18-way image classification set "picture" from GitHub (hk-railway/picturebook); label vocabulary: JR bus, JR ETC, JR EXP DC, JR EXP EC, JR ferry, JR local&etc PC, JR local diesel car, JR LOCAL EC1, JR LOCAL EC2, JR local hybrid car, JR LOCO, JR maglev, JR shinkansen, JR super express diesel car, JR super express electric car, JR superexp ec(jnr1), JR superexp ec(jnr2), JR super express passenger car.

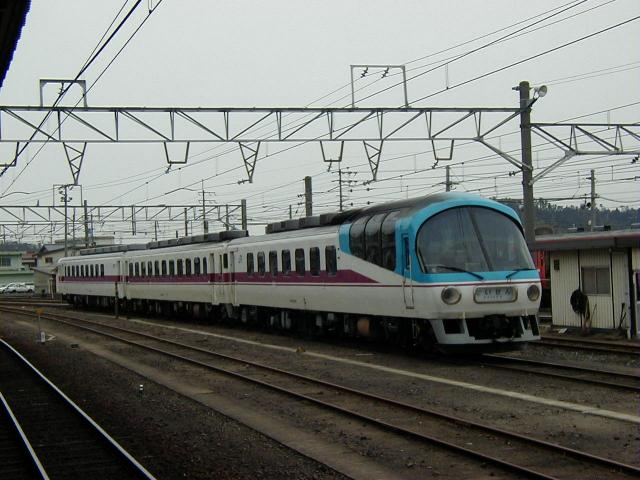
Label: JR EXP DC

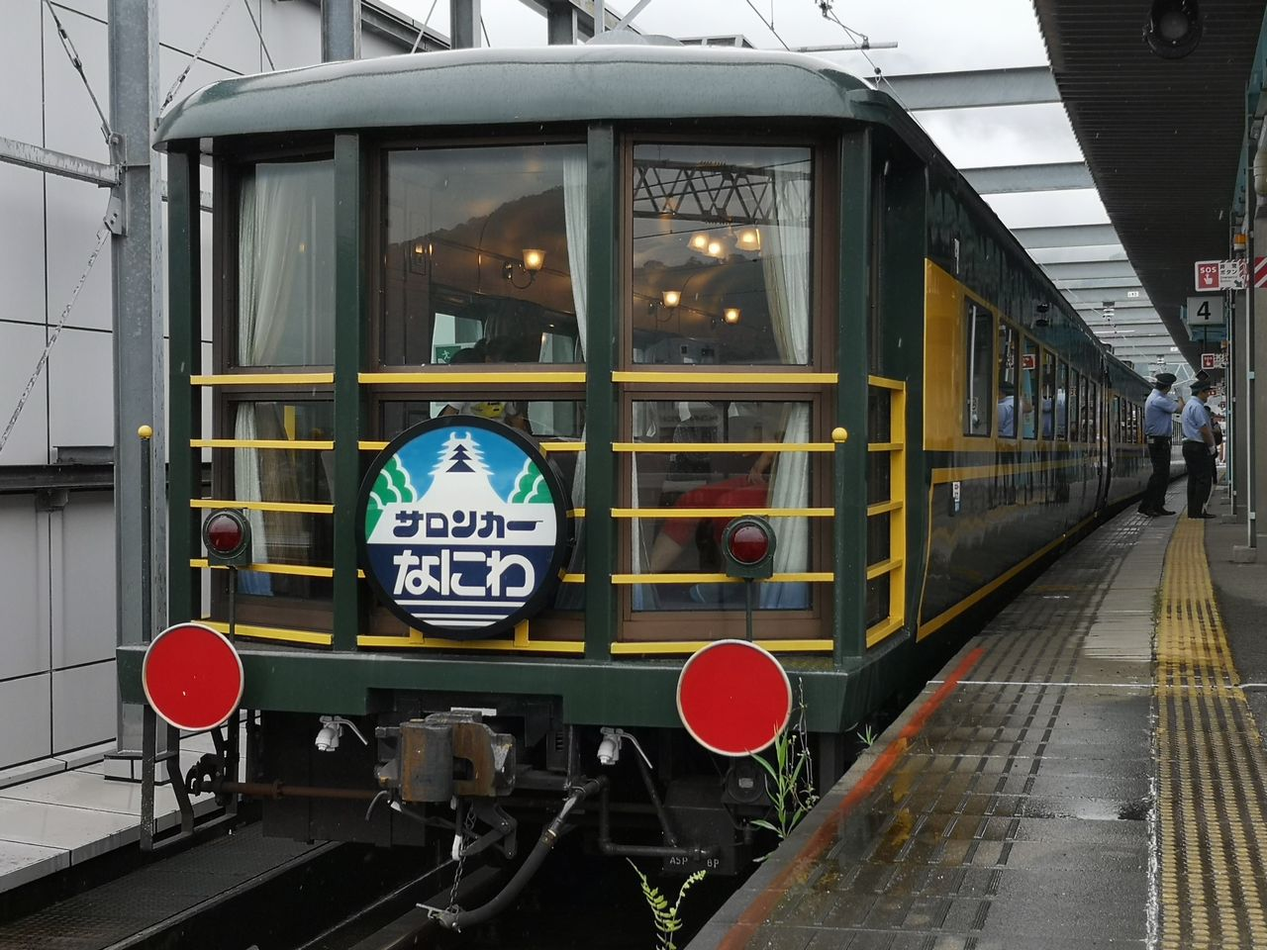
Label: JR super express passenger car

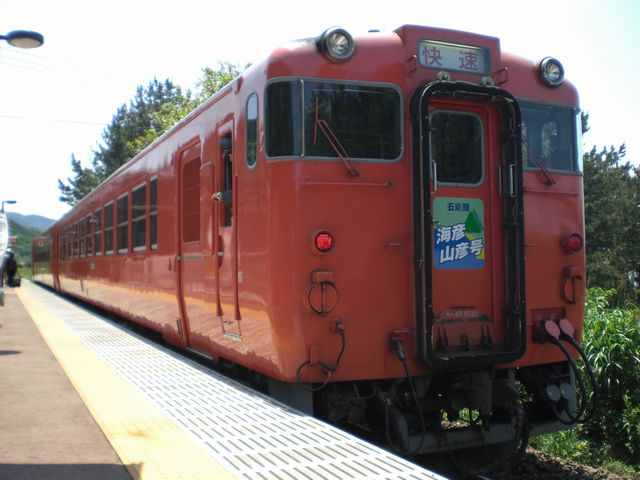
Label: JR local diesel car

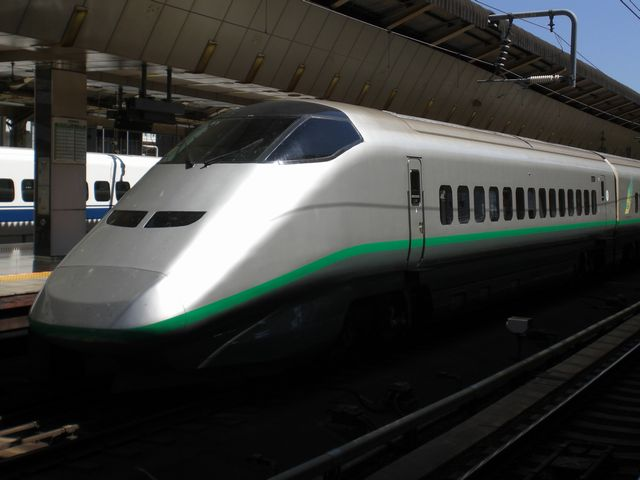
Label: JR shinkansen

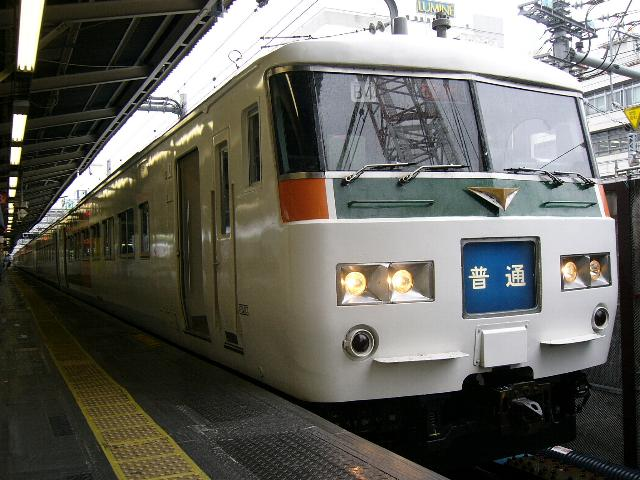
Label: JR superexp ec(jnr1)

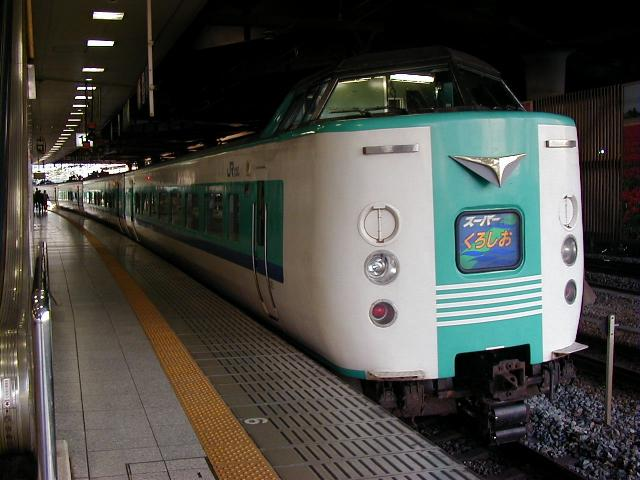
Label: JR superexp ec(jnr2)
